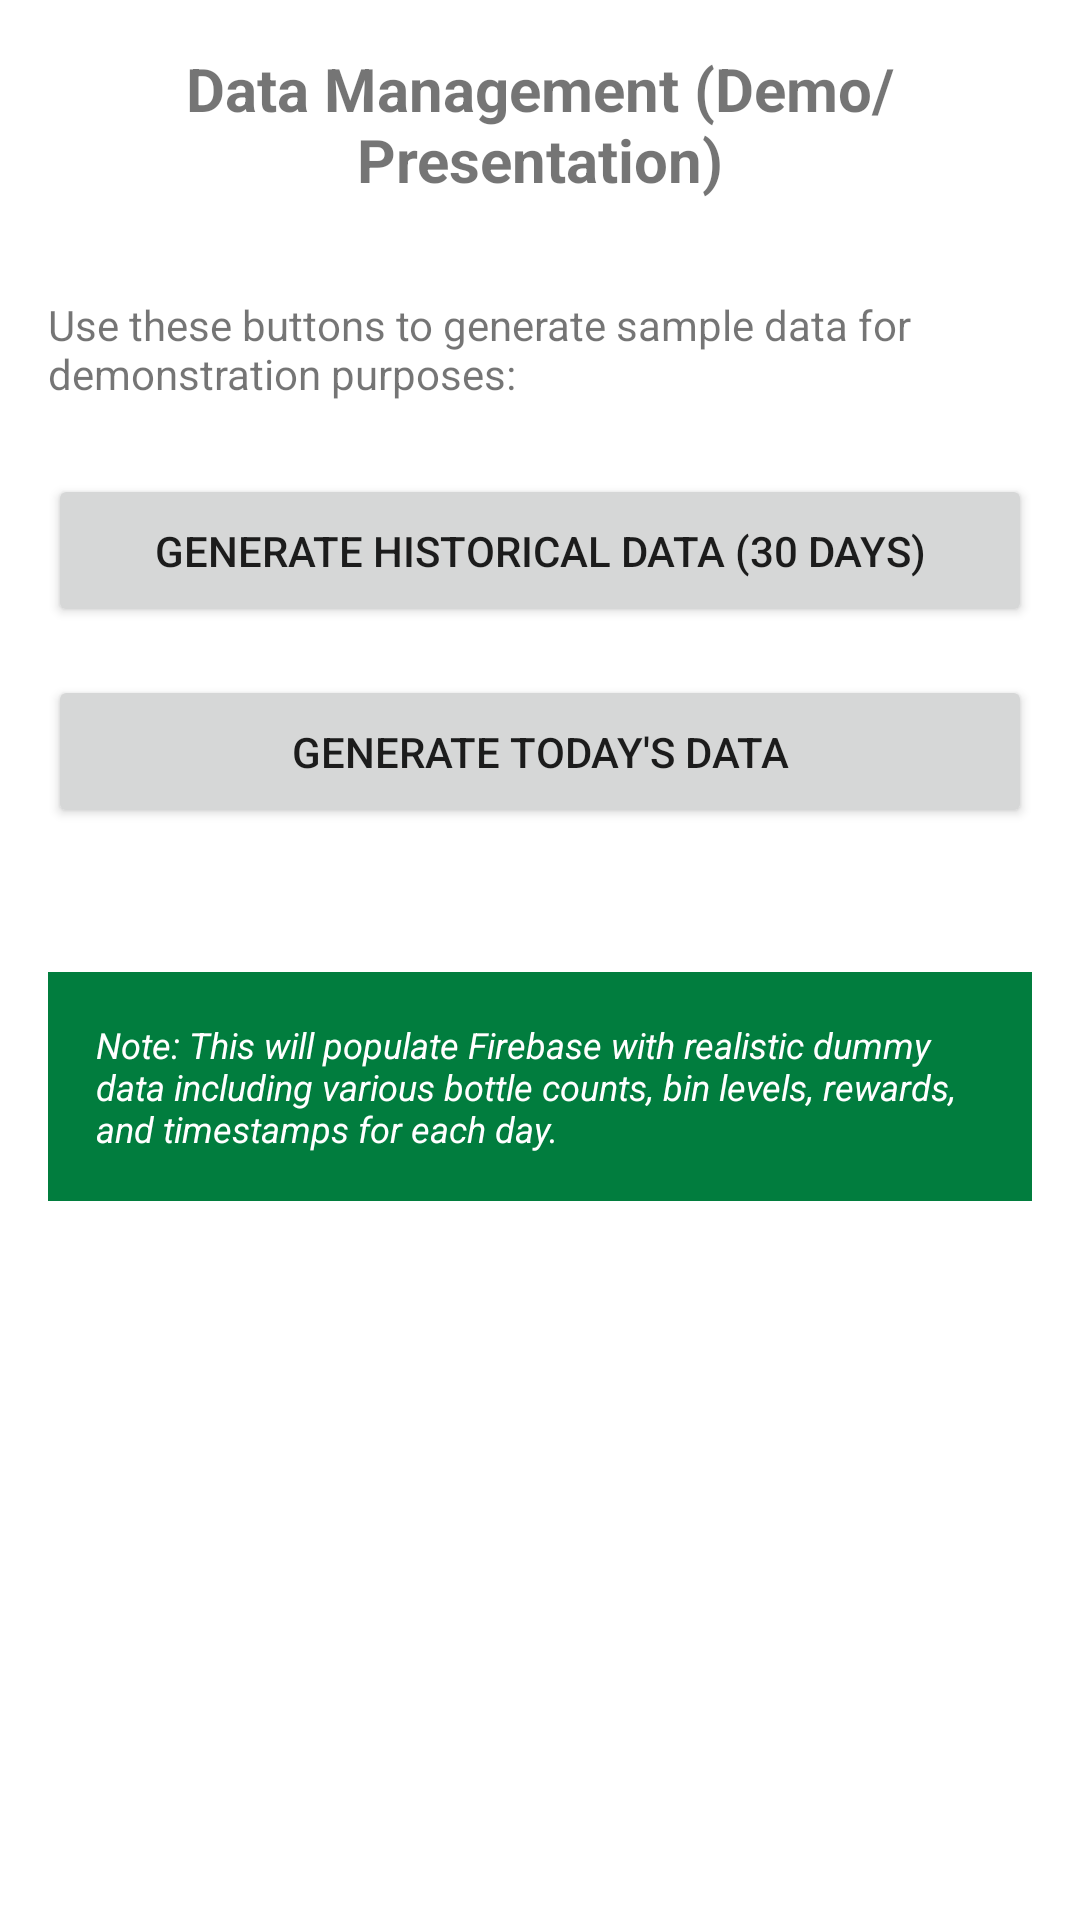

Produce the Android XML layout that renders to this screen, including the resource entries it uses.
<!-- AndroidManifest.xml: application theme Theme.PlasTech -->
<!-- res/layout/fragment_data_management.xml -->
<?xml version="1.0" encoding="utf-8"?>
<LinearLayout xmlns:android="http://schemas.android.com/apk/res/android"
    android:layout_width="match_parent"
    android:layout_height="match_parent"
    android:orientation="vertical"
    android:padding="16dp"
    android:paddingBottom="@dimen/bottom_nav_margin">

    <TextView
        android:layout_width="match_parent"
        android:layout_height="wrap_content"
        android:text="Data Management (Demo/Presentation)"
        android:textSize="20sp"
        android:textStyle="bold"
        android:gravity="center"
        android:layout_marginBottom="32dp" />

    <TextView
        android:layout_width="match_parent"
        android:layout_height="wrap_content"
        android:text="Use these buttons to generate sample data for demonstration purposes:"
        android:textSize="14sp"
        android:layout_marginBottom="24dp" />

    <Button
        android:id="@+id/btnGenerateDummyData"
        android:layout_width="match_parent"
        android:layout_height="wrap_content"
        android:text="Generate Historical Data (30 days)"
        android:layout_marginBottom="16dp"
        android:padding="16dp" />

    <Button
        android:id="@+id/btnGenerateTodayData"
        android:layout_width="match_parent"
        android:layout_height="wrap_content"
        android:text="Generate Today's Data"
        android:layout_marginBottom="16dp"
        android:padding="16dp" />

    <ProgressBar
        android:id="@+id/progressBar"
        android:layout_width="wrap_content"
        android:layout_height="wrap_content"
        android:layout_gravity="center"
        android:layout_marginTop="24dp"
        android:visibility="gone" />

    <TextView
        android:layout_width="match_parent"
        android:layout_height="wrap_content"
        android:text="Note: This will populate Firebase with realistic dummy data including various bottle counts, bin levels, rewards, and timestamps for each day."
        android:textSize="12sp"
        android:textStyle="italic"
        android:layout_marginTop="32dp"
        android:padding="16dp"
        android:background="@color/colorMainDark"
        android:textColor="@color/white" />

</LinearLayout>
<!-- resources referenced by this layout -->
<resources>
  <color name="colorMainDark">#017d3e</color>
  <color name="white">#FFFFFFFF</color>
  <dimen name="bottom_nav_margin">80dp</dimen>
  <color name="colorMain">#2b7224</color>
  <color name="teal_200">#FF03DAC5</color>
  <color name="teal_700">#FF018786</color>
  <color name="black">#FF000000</color>
  <style name="TextAppearance.App.Headline1" parent="TextAppearance.MaterialComponents.Headline1">
          <item name="fontFamily">@font/verdanab</item>
          <item name="android:textSize">96sp</item>
      </style>
  <style name="TextAppearance.App.Headline2" parent="TextAppearance.MaterialComponents.Headline2">
          <item name="fontFamily">@font/verdanab</item>
          <item name="android:textSize">60sp</item>
      </style>
  <style name="TextAppearance.App.Headline3" parent="TextAppearance.MaterialComponents.Headline3">
          <item name="fontFamily">@font/verdanab</item>
          <item name="android:textSize">48sp</item>
      </style>
  <style name="TextAppearance.App.Headline4" parent="TextAppearance.MaterialComponents.Headline4">
          <item name="fontFamily">@font/verdanab</item>
          <item name="android:textSize">34sp</item>
      </style>
  <style name="TextAppearance.App.Headline5" parent="TextAppearance.MaterialComponents.Headline5">
          <item name="fontFamily">@font/verdanab</item>
          <item name="android:textSize">24sp</item>
      </style>
  <style name="TextAppearance.App.Headline6" parent="TextAppearance.MaterialComponents.Headline6">
          <item name="fontFamily">@font/verdanab</item>
          <item name="android:textSize">20sp</item>
      </style>
  <style name="TextAppearance.App.Subtitle1" parent="TextAppearance.MaterialComponents.Subtitle1">
          <item name="fontFamily">@font/verdana</item>
          <item name="android:textSize">16sp</item>
      </style>
  <style name="TextAppearance.App.Subtitle2" parent="TextAppearance.MaterialComponents.Subtitle2">
          <item name="fontFamily">@font/verdana</item>
          <item name="android:textSize">14sp</item>
      </style>
  <style name="TextAppearance.App.Body1" parent="TextAppearance.MaterialComponents.Body1">
          <item name="fontFamily">@font/verdana</item>
          <item name="android:textSize">16sp</item>
      </style>
  <style name="TextAppearance.App.Body2" parent="TextAppearance.MaterialComponents.Body2">
          <item name="fontFamily">@font/verdana</item>
          <item name="android:textSize">14sp</item>
      </style>
  <style name="TextAppearance.App.Button" parent="TextAppearance.MaterialComponents.Button">
          <item name="fontFamily">@font/verdanab</item>
          <item name="android:textSize">14sp</item>
      </style>
  <style name="TextAppearance.App.Caption" parent="TextAppearance.MaterialComponents.Caption">
          <item name="fontFamily">@font/verdana</item>
          <item name="android:textSize">12sp</item>
      </style>
  <style name="TextAppearance.App.Overline" parent="TextAppearance.MaterialComponents.Overline">
          <item name="fontFamily">@font/verdana</item>
          <item name="android:textSize">10sp</item>
      </style>
</resources>
